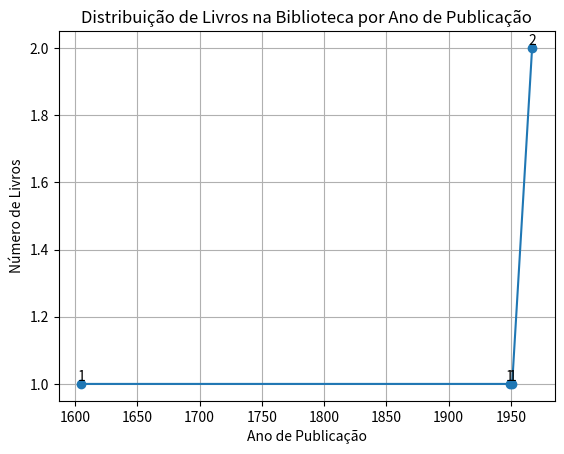

This chart was generated by the following Python code:
import matplotlib.pyplot as plt
from collections import Counter

# Classe para representar um livro 
class Livro:
    def __init__(self, titulo, autor, ano_publicacao):
        self.titulo = titulo
        self.autor = autor
        self.ano_publicacao = ano_publicacao

    def __str__(self):
        return f'{self.titulo} por {self.autor}, Publicado em {self.ano_publicacao}'
    
# Criar uma lista de livros 
biblioteca = []

# Lista para armazenar anos de publicação 
anos = []

# Função para adicionar um livro à biblioteca
def adicionar_livro(titulo, autor, ano_publicacao):
    novo_livro = Livro(titulo, autor, ano_publicacao)
    biblioteca.append(novo_livro)
    anos.append(ano_publicacao)  # Adiciona o ano à lista anos
    print(f'O livro "{titulo}" foi adicionado à biblioteca.')

# Função para listar todos os livros na biblioteca
def listar_livros():
    print('Livros na Biblioteca:')
    for livro in biblioteca:
        print(livro)

# Adicionar alguns livros à biblioteca
adicionar_livro('Dom Quixote', 'Miguel de Cervantes', 1605)
adicionar_livro('Orgulho e Preconceito', 'Jane Austen', 1967)
adicionar_livro('1984', 'George Orwell', 1949)
adicionar_livro('Cem Anos de Solidão', 'Gabriel Garcia Marquez', 1967)
adicionar_livro('Apanhador no Campo de Centeio', 'J.D. Salinger', 1951)

# Listar todos os livros na biblioteca 
listar_livros()

# Contagem de livros por ano
contagem = Counter(anos)
anos_unicos = sorted(contagem.keys())
contagem_por_ano = [contagem[ano] for ano in anos_unicos]

# Criar um gráfico de linha 
plt.plot(anos_unicos, contagem_por_ano, marker='o', linestyle='-')
plt.xlabel('Ano de Publicação')
plt.ylabel('Número de Livros')
plt.title('Distribuição de Livros na Biblioteca por Ano de Publicação')

# Adicionar rótulos aos pontos de dados
for i, valor in enumerate(contagem_por_ano):
    plt.text(anos_unicos[i], valor, str(valor), ha='center', va='bottom')

plt.grid(True)
plt.show()
